Labelled photos from "ROI", an image-classification folder in Raihan-Moosa/Brain-Tumor-MRI-Classification-ACML-. The possible labels are: glioma, meningioma, no tumor, pituitary tumor.

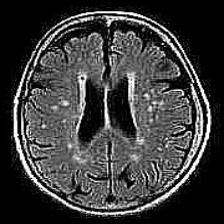
Label: no tumor

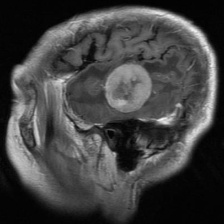
Label: meningioma

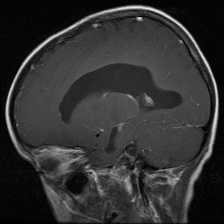
Label: glioma

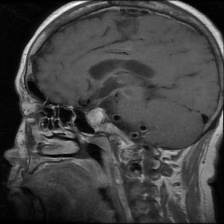
Label: pituitary tumor

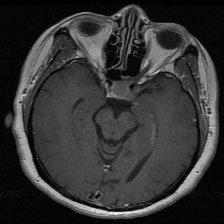
Label: pituitary tumor

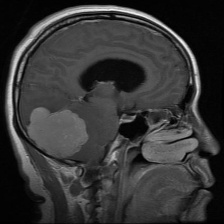
Label: meningioma
